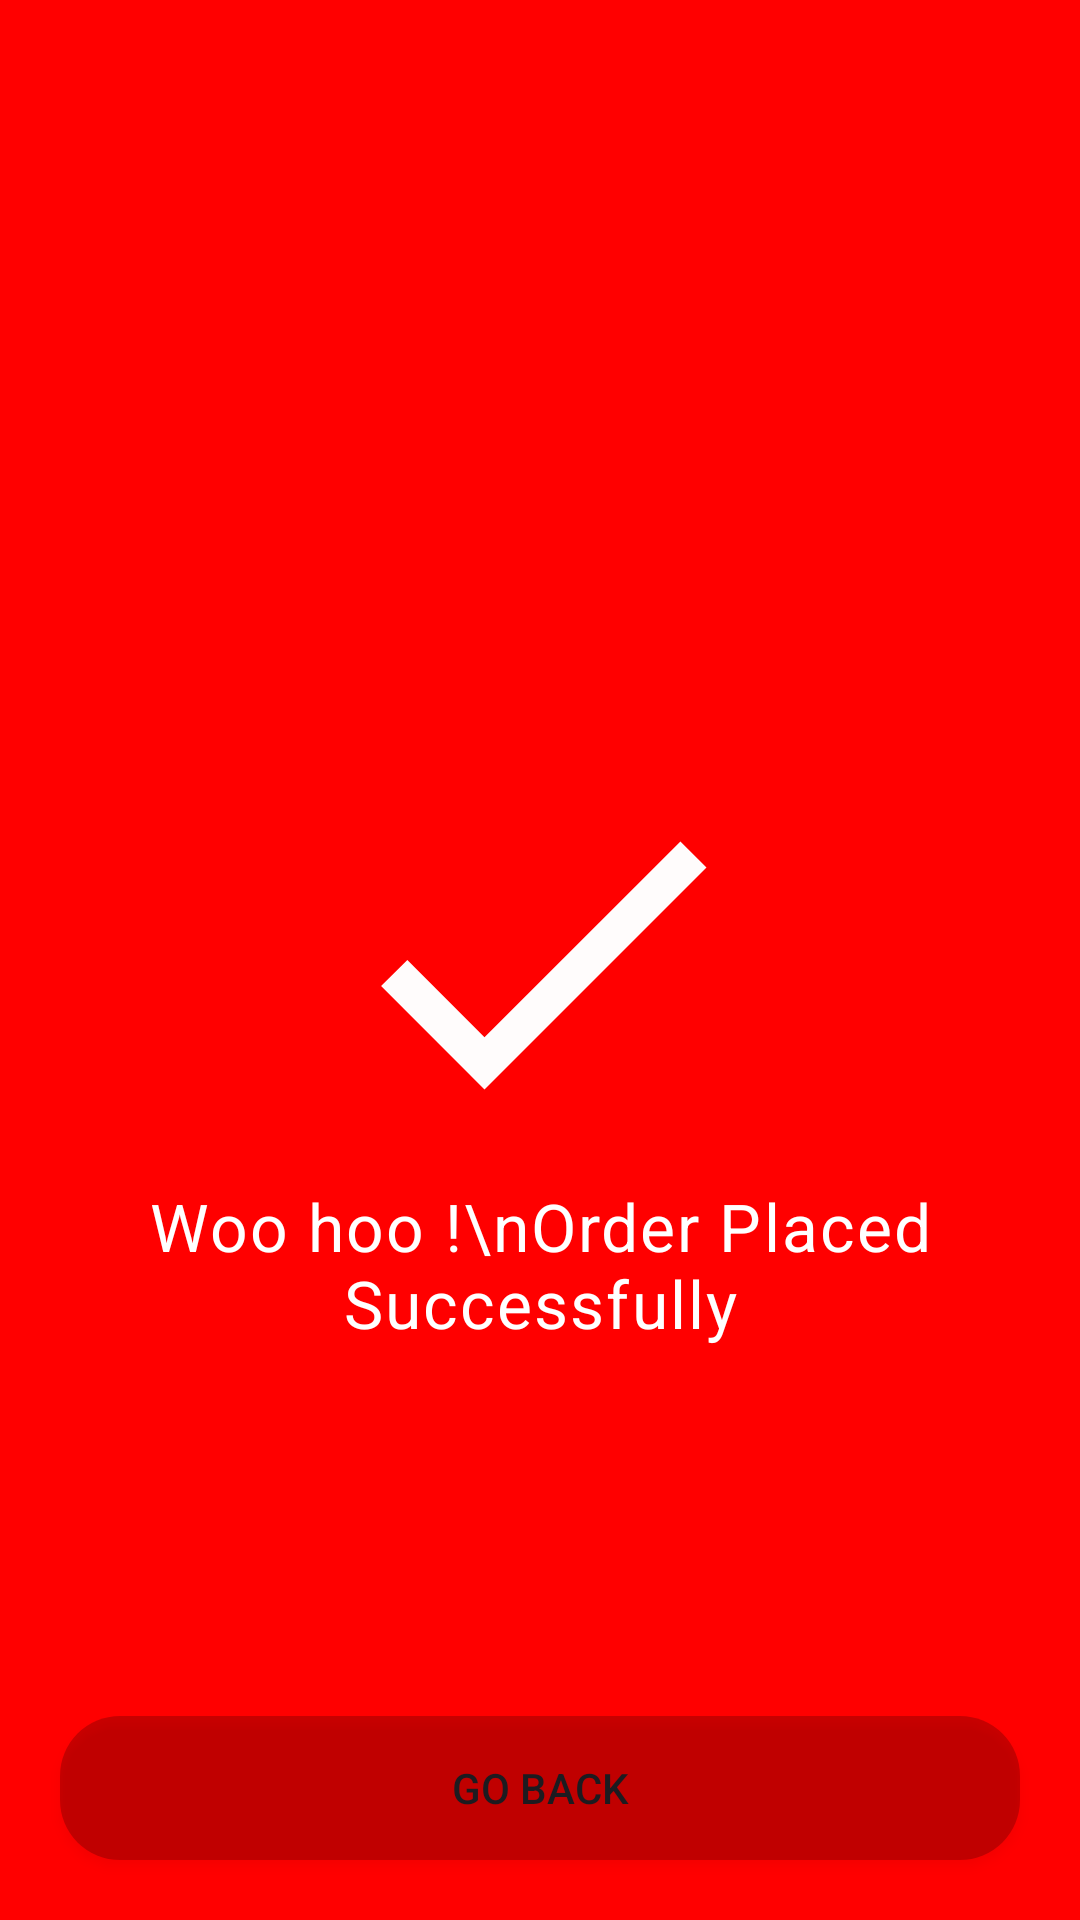

Layout XML and referenced resources for this Android screen:
<!-- AndroidManifest.xml: application theme Theme.FoodDelivery -->
<!-- res/layout/order_placed_dialog_layout.xml -->
<?xml version="1.0" encoding="utf-8"?>
<androidx.constraintlayout.widget.ConstraintLayout xmlns:android="http://schemas.android.com/apk/res/android"
        xmlns:app="http://schemas.android.com/apk/res-auto"
        android:layout_width="match_parent"
        android:layout_height="match_parent"
        android:background="@color/Back">

        <ImageView
            android:id="@+id/img"
            android:layout_width="148dp"
            android:layout_height="148dp"
            app:layout_constraintBottom_toBottomOf="parent"
            app:tint="@color/white"
            app:layout_constraintEnd_toEndOf="parent"
            app:layout_constraintStart_toStartOf="parent"
            app:layout_constraintTop_toTopOf="parent"
            app:srcCompat="@drawable/ic_baseline_check_24" />

        <TextView
            android:layout_width="wrap_content"
            android:layout_height="wrap_content"
            android:text="Woo hoo !\nOrder Placed Successfully"
            android:textAlignment="center"
            android:textAppearance="?attr/textAppearanceBody1"
            android:textColor="@color/white"
            android:textSize="22sp"
            app:layout_constraintEnd_toEndOf="parent"
            app:layout_constraintStart_toStartOf="parent"
            app:layout_constraintTop_toBottomOf="@id/img" />

        <Button
            android:id="@+id/done"
            android:layout_width="match_parent"
            android:layout_height="wrap_content"
            android:layout_margin="20dp"
            android:text="Go Back"
            android:background="@drawable/shape1"
            app:layout_constraintBottom_toBottomOf="parent"
            app:layout_constraintEnd_toEndOf="parent"
            app:layout_constraintStart_toStartOf="parent" />

    </androidx.constraintlayout.widget.ConstraintLayout>
<!-- resources referenced by this layout -->
<resources>
  <color name="Back">#FF0000</color>
  <color name="white">#FFFFFFFF</color>
  <!-- drawable ic_baseline_check_24 (drawable) -->
  <vector android:alpha="0.99" android:height="24dp"
      android:tint="#696464" android:viewportHeight="24"
      android:viewportWidth="24" android:width="24dp" xmlns:android="http://schemas.android.com/apk/res/android">
      <path android:fillColor="@android:color/white" android:pathData="M9,16.17L4.83,12l-1.42,1.41L9,19 21,7l-1.41,-1.41z"/>
  </vector>
  <!-- drawable shape1 (drawable) -->
  <?xml version="1.0" encoding="utf-8"?>
  <shape xmlns:android="http://schemas.android.com/apk/res/android"
      android:shape="rectangle"
      >
      <solid android:color="@color/cardview_shadow_start_color"
          />
      <corners android:radius="20dp"/>
  </shape>
  <style name="Theme.FoodDelivery" parent="Theme.Material3.Light.NoActionBar">
          
          <item name="colorPrimary">@color/purple_500</item>
          <item name="colorPrimaryVariant">#FF0000</item>
          <item name="colorOnPrimary">@color/white</item>
          
          <item name="colorSecondary">@color/teal_200</item>
          <item name="colorSecondaryVariant">@color/teal_700</item>
          <item name="colorOnSecondary">@color/black</item>
          
          <item name="android:statusBarColor" tools:targetApi="l">?attr/colorPrimaryVariant</item>
          
      </style>
  <color name="purple_500">#FF6200EE</color>
  <color name="teal_200">#FF03DAC5</color>
  <color name="teal_700">#FF018786</color>
  <color name="black">#FF000000</color>
</resources>
